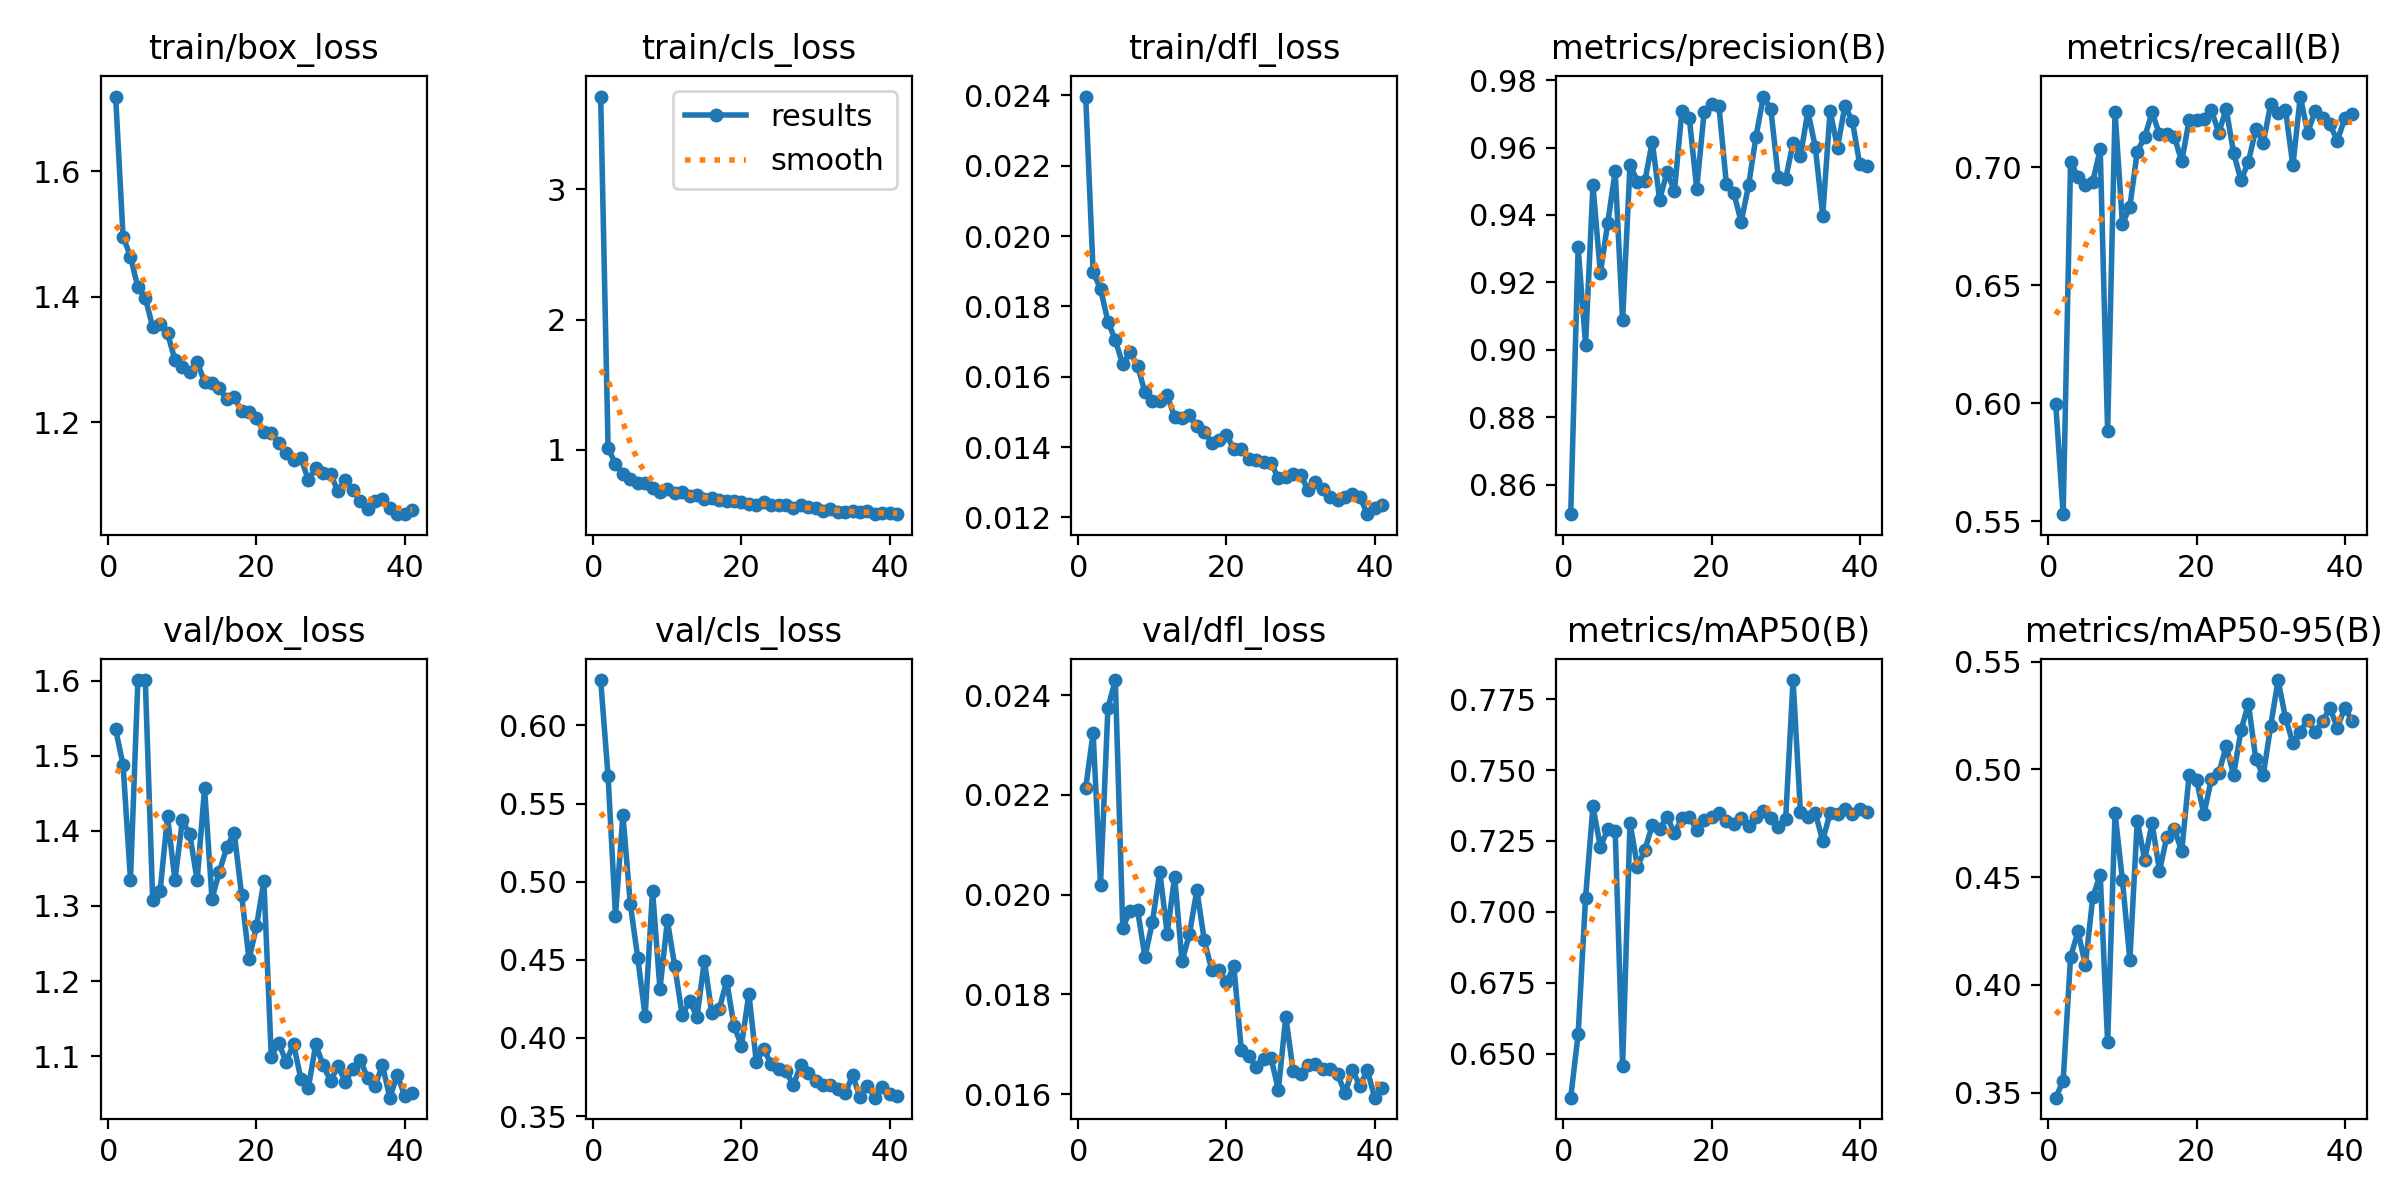

The data file committed next to this chart (first rows):
epoch, time, train/box_loss, train/cls_loss, train/dfl_loss, metrics/precision(B), metrics/recall(B), metrics/mAP50(B), metrics/mAP50-95(B), val/box_loss, val/cls_loss, val/dfl_loss, lr/pg0, lr/pg1, lr/pg2
1, 421.8, 1.719, 3.714, 0.02397, 0.8513, 0.5997, 0.6345, 0.3477, 1.535, 0.6291, 0.02214, 0.0004164, 0.0004164, 0.0004164
2, 629, 1.496, 1.013, 0.01898, 0.9304, 0.553, 0.6569, 0.3555, 1.488, 0.5675, 0.02324, 0.0008328, 0.0008328, 0.0008328
3, 831.7, 1.464, 0.8901, 0.0185, 0.9016, 0.7023, 0.7049, 0.413, 1.335, 0.4782, 0.0202, 0.001249, 0.001249, 0.001249
4, 1039, 1.415, 0.8156, 0.01757, 0.9488, 0.696, 0.7372, 0.4248, 1.6, 0.5427, 0.02374, 0.001247, 0.001247, 0.001247
5, 1243, 1.398, 0.7774, 0.01704, 0.9228, 0.6927, 0.7229, 0.4092, 1.601, 0.4857, 0.0243, 0.001245, 0.001245, 0.001245
6, 1454, 1.351, 0.7422, 0.01635, 0.9377, 0.6939, 0.7291, 0.4408, 1.308, 0.4514, 0.01934, 0.001242, 0.001242, 0.001242
7, 1664, 1.356, 0.7403, 0.0167, 0.9529, 0.7078, 0.7285, 0.4512, 1.32, 0.414, 0.01968, 0.001239, 0.001239, 0.001239
8, 1868, 1.342, 0.7024, 0.01631, 0.9088, 0.5883, 0.6459, 0.3733, 1.419, 0.4943, 0.01969, 0.001235, 0.001235, 0.001235
9, 2080, 1.299, 0.6767, 0.01556, 0.9548, 0.7236, 0.7315, 0.4797, 1.334, 0.4313, 0.01875, 0.001231, 0.001231, 0.001231
10, 2284, 1.288, 0.6942, 0.0153, 0.9499, 0.6759, 0.716, 0.4485, 1.414, 0.4752, 0.01945, 0.001225, 0.001225, 0.001225
11, 2496, 1.281, 0.6638, 0.01532, 0.9499, 0.6835, 0.7218, 0.4115, 1.396, 0.4458, 0.02046, 0.00122, 0.00122, 0.00122
12, 2700, 1.296, 0.6715, 0.01547, 0.9617, 0.7067, 0.7305, 0.4762, 1.334, 0.4145, 0.01922, 0.001213, 0.001213, 0.001213
13, 2912, 1.264, 0.6417, 0.01485, 0.9446, 0.7129, 0.7293, 0.4581, 1.457, 0.4235, 0.02036, 0.001207, 0.001207, 0.001207
14, 3118, 1.263, 0.6527, 0.01483, 0.9527, 0.7233, 0.7335, 0.4749, 1.31, 0.4136, 0.01866, 0.001199, 0.001199, 0.001199
15, 3336, 1.254, 0.6224, 0.0149, 0.9471, 0.7141, 0.7277, 0.4529, 1.346, 0.4492, 0.01921, 0.001191, 0.001191, 0.001191
16, 3555, 1.237, 0.6275, 0.01459, 0.9709, 0.7141, 0.7331, 0.4689, 1.378, 0.4156, 0.02009, 0.001183, 0.001183, 0.001183
17, 3785, 1.24, 0.6094, 0.01443, 0.9688, 0.7131, 0.7336, 0.4723, 1.398, 0.4185, 0.01909, 0.001173, 0.001173, 0.001173
18, 4006, 1.218, 0.6047, 0.01412, 0.9478, 0.7026, 0.7289, 0.4621, 1.314, 0.4363, 0.01849, 0.001164, 0.001164, 0.001164
19, 4229, 1.216, 0.6055, 0.01421, 0.9704, 0.72, 0.7326, 0.4974, 1.229, 0.4076, 0.01848, 0.001154, 0.001154, 0.001154
20, 4445, 1.206, 0.5948, 0.01433, 0.9729, 0.7201, 0.7336, 0.4949, 1.273, 0.3951, 0.01824, 0.001143, 0.001143, 0.001143
21, 4663, 1.184, 0.5808, 0.01395, 0.9723, 0.7206, 0.735, 0.4792, 1.333, 0.4283, 0.01856, 0.001132, 0.001132, 0.001132
22, 4880, 1.182, 0.5725, 0.01394, 0.9493, 0.7243, 0.732, 0.4956, 1.1, 0.3847, 0.01688, 0.00112, 0.00112, 0.00112
23, 5101, 1.166, 0.5949, 0.01366, 0.9466, 0.7147, 0.7311, 0.4982, 1.118, 0.3928, 0.01676, 0.001108, 0.001108, 0.001108
24, 5323, 1.151, 0.5726, 0.01363, 0.9379, 0.7248, 0.7331, 0.5108, 1.092, 0.3836, 0.01655, 0.001095, 0.001095, 0.001095
25, 5542, 1.14, 0.5783, 0.01358, 0.9487, 0.7062, 0.7302, 0.4976, 1.116, 0.3802, 0.0167, 0.001082, 0.001082, 0.001082
26, 5757, 1.143, 0.5768, 0.01355, 0.9633, 0.6945, 0.7335, 0.5181, 1.07, 0.3787, 0.01673, 0.001069, 0.001069, 0.001069
27, 5972, 1.108, 0.5479, 0.01311, 0.9751, 0.7025, 0.7357, 0.5306, 1.058, 0.3698, 0.01609, 0.001055, 0.001055, 0.001055
28, 6194, 1.127, 0.5758, 0.01315, 0.9714, 0.7162, 0.7329, 0.5047, 1.116, 0.3827, 0.01755, 0.00104, 0.00104, 0.00104
29, 6413, 1.118, 0.5574, 0.01324, 0.9513, 0.7105, 0.73, 0.4973, 1.088, 0.3773, 0.01646, 0.001026, 0.001026, 0.001026
30, 6612, 1.117, 0.5479, 0.0132, 0.9506, 0.7267, 0.7326, 0.5201, 1.067, 0.3725, 0.01641, 0.00101, 0.00101, 0.00101
31, 6817, 1.09, 0.5273, 0.01279, 0.9614, 0.7231, 0.7817, 0.5415, 1.087, 0.3701, 0.01659, 0.0009949, 0.0009949, 0.0009949
32, 7010, 1.107, 0.5425, 0.013, 0.9574, 0.7245, 0.7353, 0.5239, 1.066, 0.37, 0.0166, 0.000979, 0.000979, 0.000979
33, 7208, 1.092, 0.523, 0.01282, 0.9707, 0.7009, 0.7336, 0.5123, 1.083, 0.3674, 0.01651, 0.0009628, 0.0009628, 0.0009628
34, 7399, 1.075, 0.5225, 0.01258, 0.9602, 0.7301, 0.7349, 0.5176, 1.095, 0.3647, 0.01651, 0.0009462, 0.0009462, 0.0009462
35, 7590, 1.062, 0.5266, 0.0125, 0.9398, 0.7148, 0.7252, 0.5232, 1.071, 0.376, 0.0164, 0.0009293, 0.0009293, 0.0009293
36, 7781, 1.074, 0.5199, 0.01259, 0.9708, 0.7239, 0.7349, 0.5172, 1.061, 0.3619, 0.01602, 0.0009122, 0.0009122, 0.0009122
37, 7979, 1.078, 0.526, 0.01265, 0.96, 0.7208, 0.7344, 0.5225, 1.088, 0.3695, 0.01648, 0.0008947, 0.0008947, 0.0008947
38, 8171, 1.063, 0.5074, 0.01259, 0.9724, 0.7183, 0.7362, 0.5284, 1.045, 0.3618, 0.01617, 0.000877, 0.000877, 0.000877
39, 8363, 1.053, 0.5102, 0.01209, 0.9679, 0.7113, 0.7345, 0.5194, 1.075, 0.3689, 0.01648, 0.000859, 0.000859, 0.000859
40, 8538, 1.053, 0.5097, 0.01227, 0.955, 0.7209, 0.7361, 0.5285, 1.047, 0.364, 0.01593, 0.0008408, 0.0008408, 0.0008408
41, 8715, 1.059, 0.504, 0.01235, 0.9546, 0.7227, 0.7353, 0.5225, 1.051, 0.3631, 0.01612, 0.0008225, 0.0008225, 0.0008225
